Dataset: grid_smoke_version (GitHub, alterapars/wildfire_hackathon). Classes: grid no smoke, grid smoke.

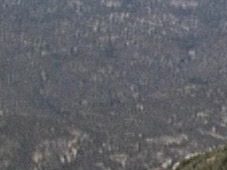
Label: grid no smoke

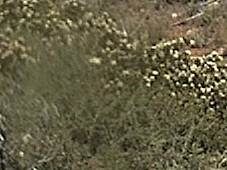
Label: grid no smoke

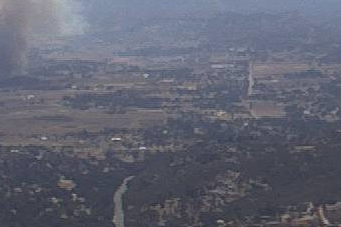
Label: grid smoke

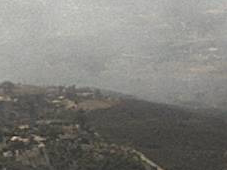
Label: grid smoke

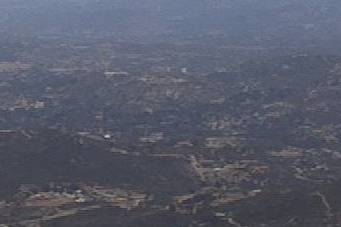
Label: grid smoke

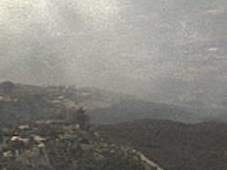
Label: grid smoke
